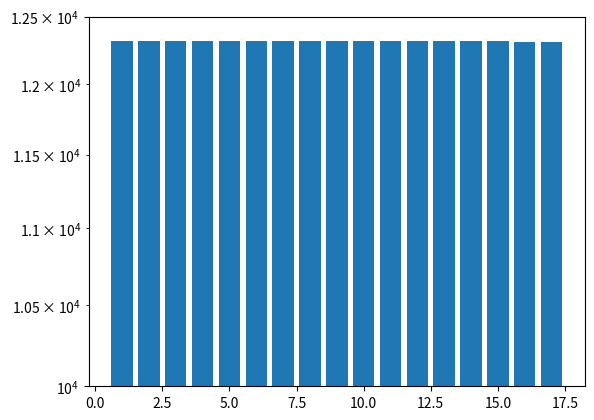

Write Python code to recreate this figure.
# -*- coding: utf-8 -*-
"""
Editor Spyder

Este é um arquivo de script temporário.
"""
import numpy as np
import matplotlib.pyplot as plt

areas = np.array([12317.5, 12319.0, 12319.0, 12316.5, 12319.0, 12319.0, 12319.0,
                  12319.0, 12319.0, 12319.0, 12319.0, 12319.0, 12316.5, 12319.0,
                  12319.0, 12313.0, 12313.0])


plt.bar(np.linspace(1,len(areas), len(areas) ), areas)
plt.yscale('log')
plt.yticks([1e4, 1.25e4])
plt.show()
